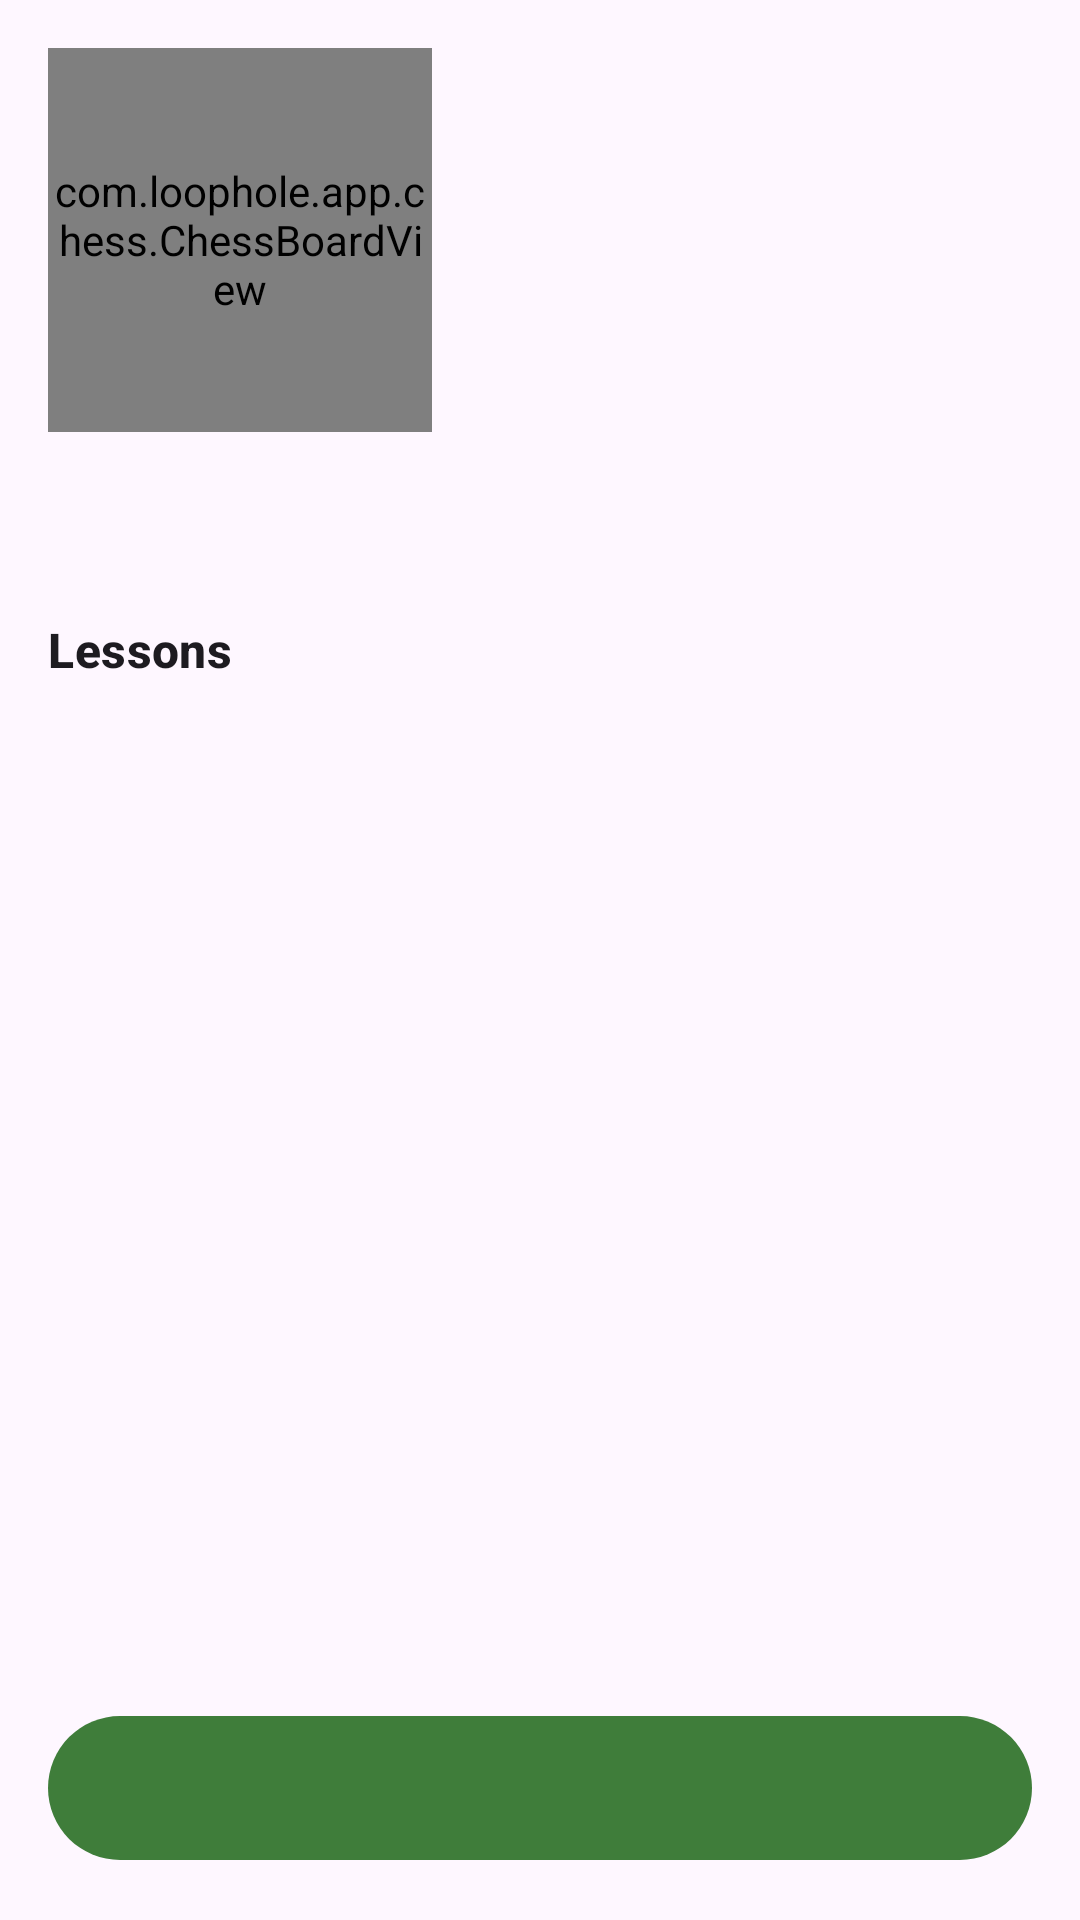

This screen was rendered from an Android layout file. Write that file and the resources it references.
<!-- AndroidManifest.xml: application theme Theme.LoopHole -->
<!-- res/layout/fragment_course_detail.xml -->
<?xml version="1.0" encoding="utf-8"?>
<LinearLayout xmlns:android="http://schemas.android.com/apk/res/android"
    android:layout_width="match_parent"
    android:layout_height="match_parent"
    android:orientation="vertical">

    <androidx.core.widget.NestedScrollView
        android:layout_width="match_parent"
        android:layout_height="0dp"
        android:layout_weight="1">

        <LinearLayout
            android:layout_width="match_parent"
            android:layout_height="wrap_content"
            android:descendantFocusability="blocksDescendants"
            android:orientation="vertical"
            android:padding="16dp">

            <LinearLayout
                android:layout_width="match_parent"
                android:layout_height="wrap_content"
                android:gravity="center_vertical"
                android:orientation="horizontal">

                <com.loophole.app.chess.ChessBoardView
                    android:id="@+id/preview"
                    android:layout_width="128dp"
                    android:layout_height="128dp"
                    android:importantForAccessibility="no" />

                <LinearLayout
                    android:layout_width="0dp"
                    android:layout_height="wrap_content"
                    android:layout_marginStart="16dp"
                    android:layout_weight="1"
                    android:orientation="vertical">

                    <TextView
                        android:id="@+id/courseName"
                        android:layout_width="wrap_content"
                        android:layout_height="wrap_content"
                        android:textAppearance="?attr/textAppearanceHeadlineSmall"
                        android:textStyle="bold" />

                    <TextView
                        android:id="@+id/courseMeta"
                        android:layout_width="wrap_content"
                        android:layout_height="wrap_content"
                        android:layout_marginTop="4dp"
                        android:textAppearance="?attr/textAppearanceLabelLarge"
                        android:textColor="?attr/colorPrimary" />

                    <TextView
                        android:id="@+id/progressText"
                        android:layout_width="wrap_content"
                        android:layout_height="wrap_content"
                        android:layout_marginTop="4dp"
                        android:textAppearance="?attr/textAppearanceBodySmall"
                        android:textColor="?android:attr/textColorSecondary" />
                </LinearLayout>
            </LinearLayout>

            <TextView
                android:id="@+id/courseDescription"
                android:layout_width="match_parent"
                android:layout_height="wrap_content"
                android:layout_marginTop="16dp"
                android:textAppearance="?attr/textAppearanceBodyLarge" />

            
            <com.google.android.material.button.MaterialButton
                android:id="@+id/practiceButton"
                style="?attr/materialButtonTonalStyle"
                android:layout_width="match_parent"
                android:layout_height="wrap_content"
                android:layout_marginTop="16dp"
                android:minHeight="52dp"
                android:visibility="gone" />

            <TextView
                android:layout_width="wrap_content"
                android:layout_height="wrap_content"
                android:layout_marginTop="24dp"
                android:layout_marginBottom="4dp"
                android:text="@string/lessons"
                android:textAppearance="?attr/textAppearanceTitleMedium"
                android:textStyle="bold" />

            <LinearLayout
                android:id="@+id/lessonList"
                android:layout_width="match_parent"
                android:layout_height="wrap_content"
                android:orientation="vertical" />
        </LinearLayout>
    </androidx.core.widget.NestedScrollView>

    <com.google.android.material.button.MaterialButton
        android:id="@+id/startButton"
        android:layout_width="match_parent"
        android:layout_height="wrap_content"
        android:layout_margin="16dp"
        android:minHeight="56dp"
        android:textSize="16sp" />
</LinearLayout>
<!-- resources referenced by this layout -->
<resources>
  <string name="lessons">Lessons</string>
  <style name="Theme.LoopHole" parent="Theme.Material3.DayNight">
          <item name="colorPrimary">@color/brand_green</item>
          <item name="colorPrimaryContainer">@color/board_light</item>
          <item name="colorOnPrimary">@color/white</item>
          <item name="colorSecondary">@color/board_dark</item>
      </style>
  <color name="brand_green">#3F7D3A</color>
  <color name="board_light">#EEEED2</color>
  <color name="white">#FFFFFFFF</color>
  <color name="board_dark">#769656</color>
</resources>
